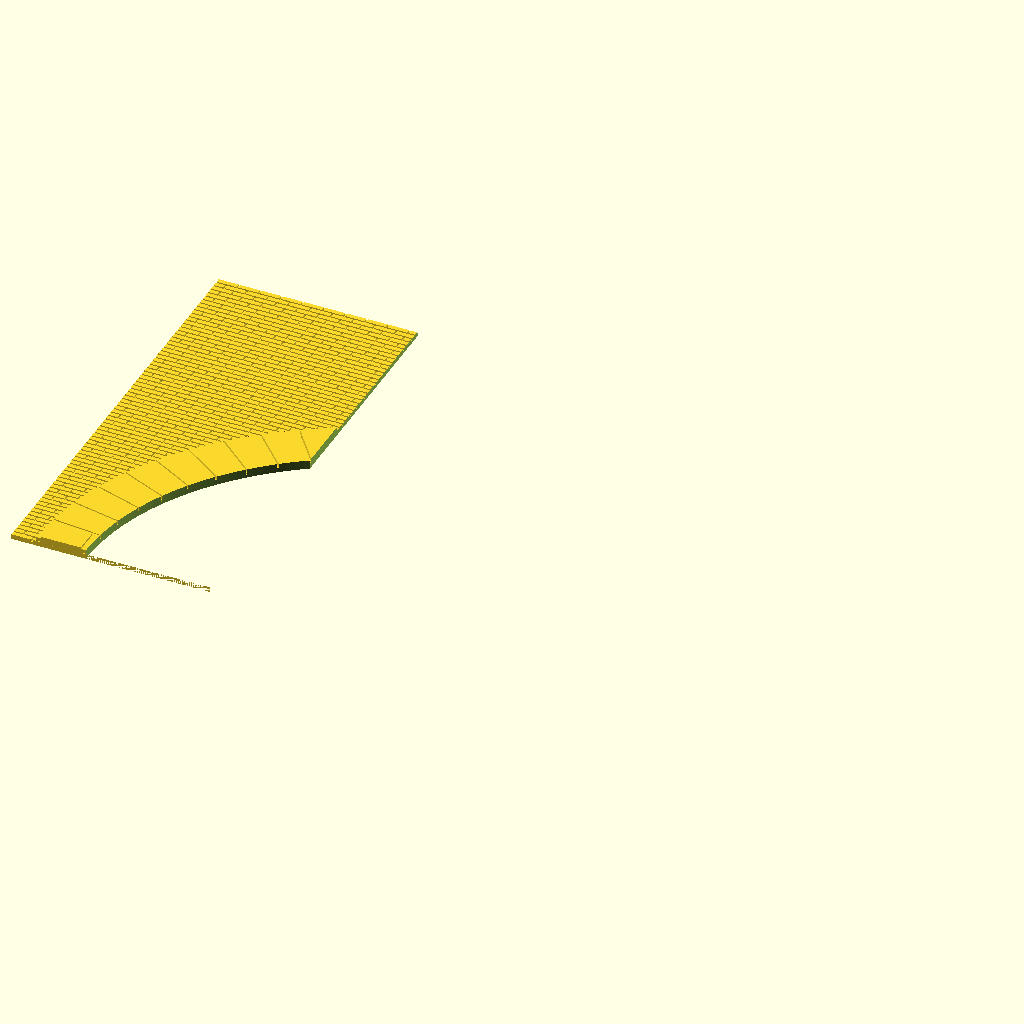
Cell 1: rendered with the file's own defaults.
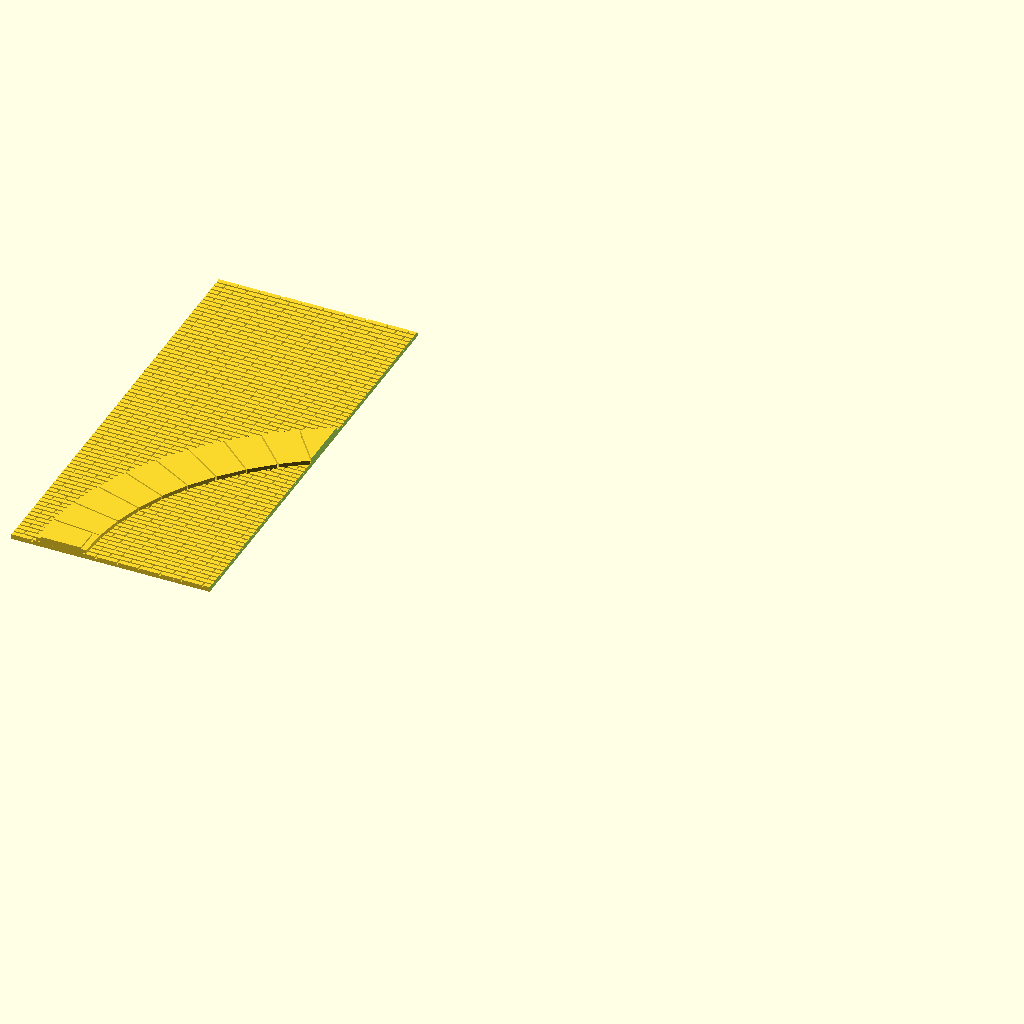
Cell 2 — mit_ausschnitt set to false, the other parameters unchanged.
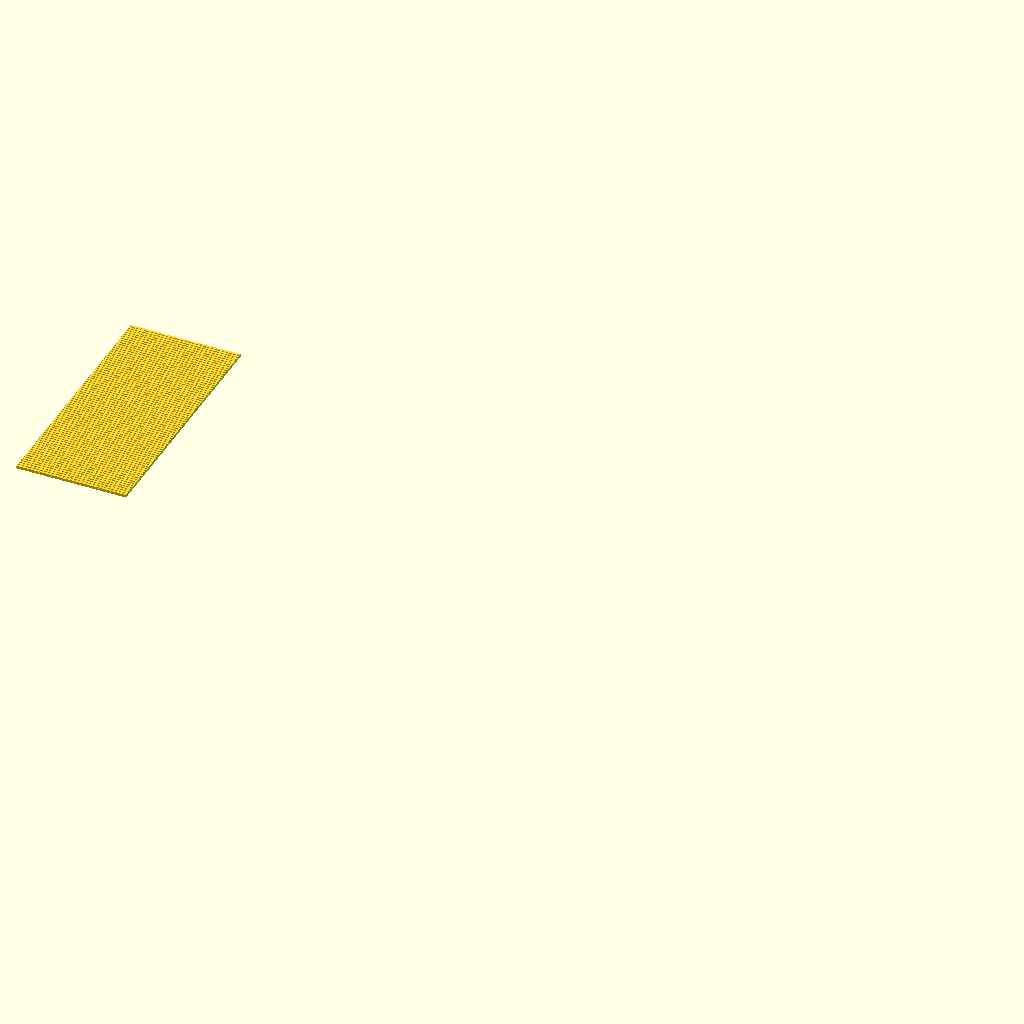
Cell 3: the same model with platte_breite = 320.
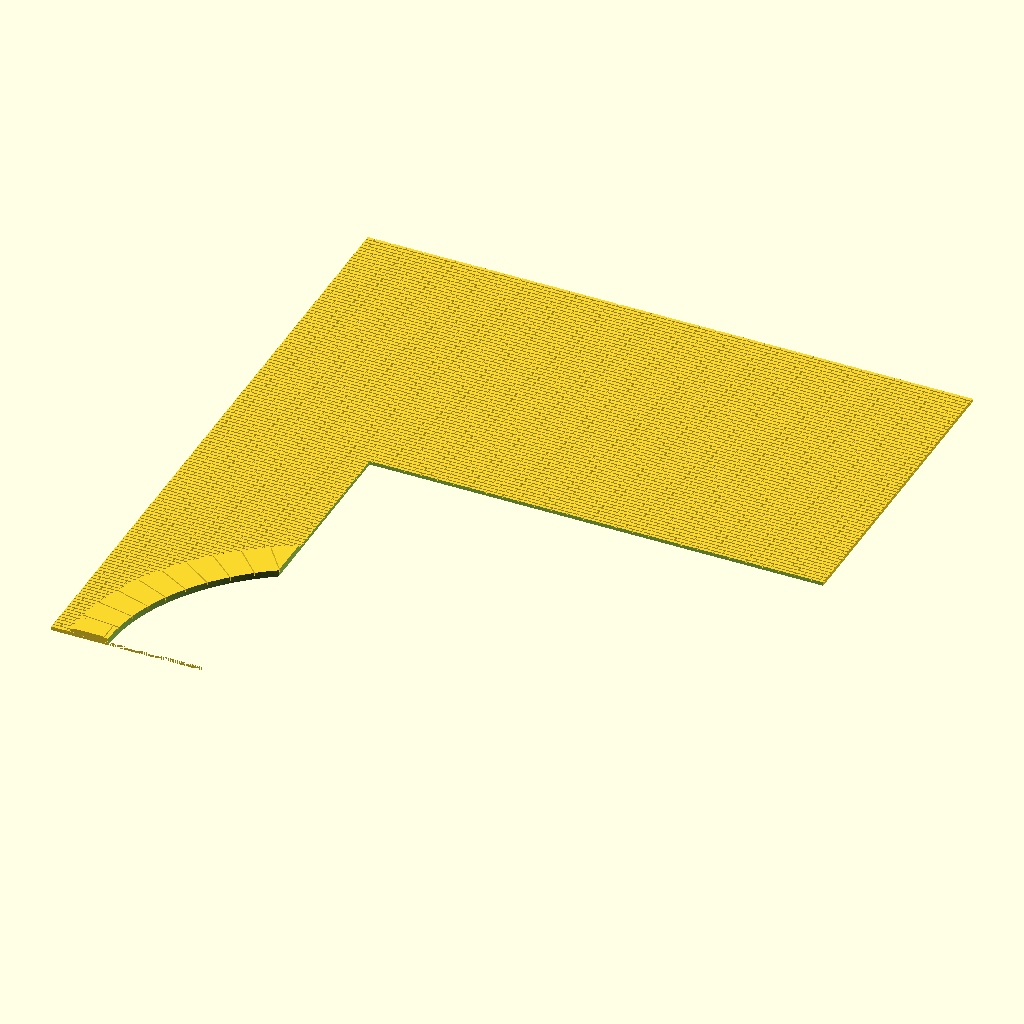
Cell 4: the same model with platte_hoehe = 180.
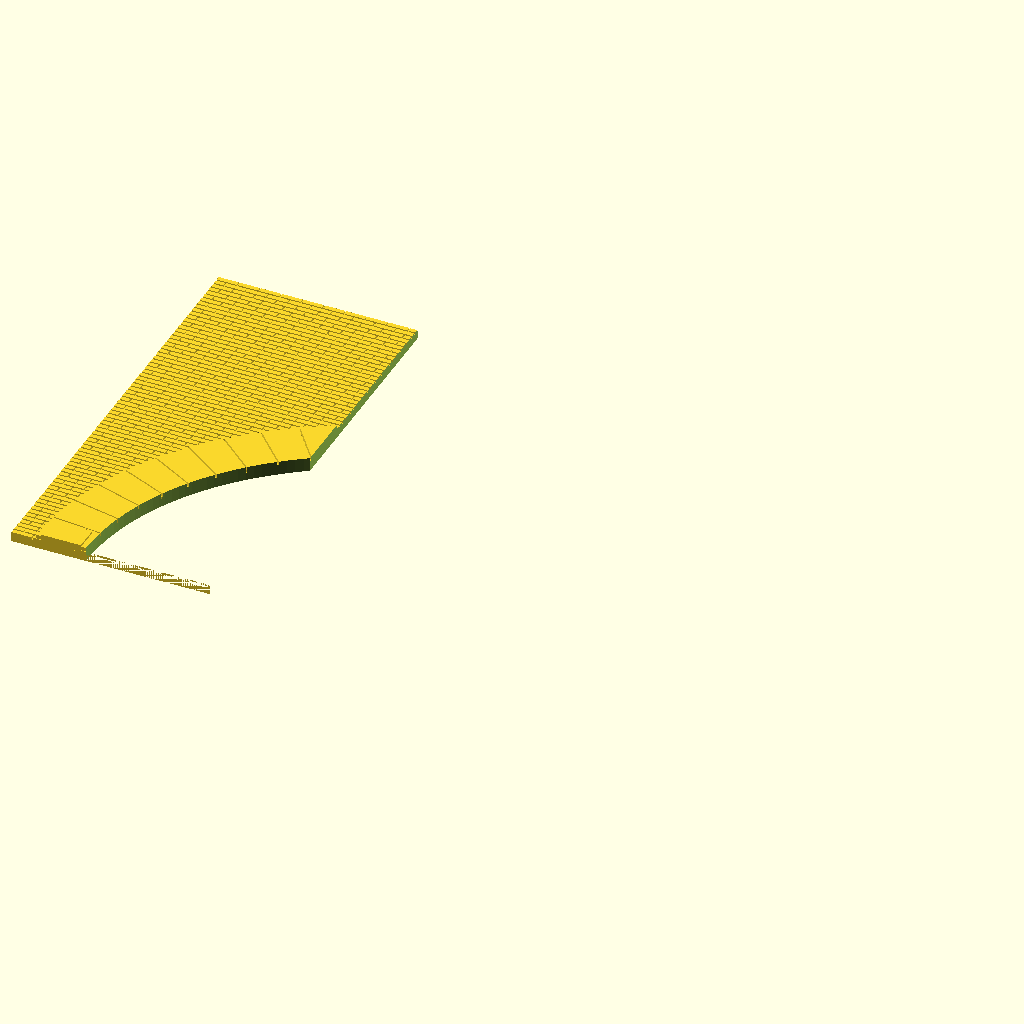
Cell 5 — platte_tiefe set to 2, the other parameters unchanged.
The same orthographic view direction (rotation 55°, 0°, 25°; colour scheme Cornfield) for every cell, with the view re-fitted per cell, so scale and position can differ between cells.
Source of the model, mauerplatte_h0_arkadescad.scad:
// ============================================================
//  Mauerplatte mit Arkadenbogen für Modellbahn H0 (1:87)
//  Maße: 180mm breit x 90mm hoch
//  Ziegelmuster im H0-Maßstab + Arkadenbogen in der Mitte
// ============================================================

// --- Hauptmaße der Platte ---
platte_breite  = 160;   // mm
platte_hoehe   =  90;   // mm
platte_tiefe   =   1;   // mm Wandstärke

// --- Ziegelmaße (Realmaß / 87 = H0-Maß) ---
ziegel_breite  =  4;  // mm
ziegel_hoehe   =  0.9; // mm
fuge_breite    =  0.3;  // mm  Stoßfuge (senkrecht)
fuge_hoehe     =  0.3;  // mm  Lagerfuge (waagerecht)
fuge_tiefe     =  0.4;  // mm  Eintiefung der Fuge

// --- Berechnete Rastermaße ---
raster_x = ziegel_breite + fuge_breite;
raster_y = ziegel_hoehe  + fuge_hoehe;

anzahl_reihen  = ceil(platte_hoehe  / raster_y) + 1;
anzahl_spalten = ceil(platte_breite / raster_x) + 2;

// ============================================================
//  Arkadenbogen-Parameter
// ============================================================

bogen_cx       = platte_breite / 2;
bogen_cy       = 0;
bogen_rx       = 70;    // Halbachse X = 140mm/2
bogen_ry       = 60;    // Halbachse Y = 60mm

// Innen- und Außenradius der Bogensteinreihe
stein_hoehe         = 10;   // mm radialer Überstand (Steinbreite)
stein_tiefe         =  1.2;   // mm Überstand über Plattenoberfläche
fuge_grad           =  0.25; // Grad Fugenlücke zwischen Steinen

// Skalierungsfaktor innen/aussen für Ellipse
// Innenkante: Ellipse etwas kleiner, Außenkante: etwas größer
// sodass die Steinreihe stein_hoehe mm breit ist (gemessen radial)
// Wir skalieren beide Achsen gleichmäßig um delta
delta_innen  =  5;   // mm — Innenkante der Steine gegenüber Mittellinie
delta_aussen =  5;   // mm — Außenkante der Steine gegenüber Mittellinie

rx_innen  = bogen_rx  - delta_innen;
ry_innen  = bogen_ry  - delta_innen;
rx_aussen = bogen_rx  + delta_aussen;
ry_aussen = bogen_ry  + delta_aussen;

// Öffnung (Durchbruch): gleich der Innenellipse
oeffnung_rx = rx_innen;
oeffnung_ry = ry_innen;

// *** Ausschnitt aktiv? true = Durchbruch vorhanden, false = nur Relief ***
mit_ausschnitt = true;

// Auflösung
bogen_segmente = 120;

// ============================================================
//  Hilfsfunktionen
// ============================================================
function ex(w, rx) = rx * cos(w);
function ey(w, ry) = ry * sin(w);

// ============================================================
//  Modul: Bogen-Öffnung 2D
// ============================================================
module bogen_oeffnung_2d(rx, ry) {
    polygon(concat(
        [for (i = [0 : bogen_segmente])
            [ex(i * 180 / bogen_segmente, rx),
             ey(i * 180 / bogen_segmente, ry)]],
        [[0, 0]]
    ));
}

// ============================================================
//  Modul: Arkadensteine als lückenlose Trapez-Polygone
//
//  Jeder Stein wird aus 4 Punkten aufgebaut:
//    - 2 Punkte auf der Innenellipse  (Winkel w_start..w_ende)
//    - 2 Punkte auf der Außenellipse  (gleiche Winkel, gespiegelt)
//  → kein Rotations-Trick nötig, Fugen entstehen durch
//    schmalen Winkelabstand (fuge_grad) an den Steinrändern
// ============================================================
module arkadensteine() {
    anzahl_steine = 31;
    w_schritt = 180 / anzahl_steine;  // Winkelbreite pro Stein

    for (i = [0 : anzahl_steine - 1]) {
        w_start = i       * w_schritt + fuge_grad / 2;
        w_ende  = (i + 1) * w_schritt - fuge_grad / 2;

        // 4 Eckpunkte des Trapez-Steins in 2D
        p0 = [ex(w_start, rx_innen),  ey(w_start, ry_innen)];
        p1 = [ex(w_ende,  rx_innen),  ey(w_ende,  ry_innen)];
        p2 = [ex(w_ende,  rx_aussen), ey(w_ende,  ry_aussen)];
        p3 = [ex(w_start, rx_aussen), ey(w_start, ry_aussen)];

        translate([bogen_cx, bogen_cy, platte_tiefe - fuge_tiefe - 0.01])
            linear_extrude(height = stein_tiefe + 0.01)
                polygon([p0, p1, p2, p3]);
    }
}

// ============================================================
//  Modul: Kämpfersteine
// ============================================================
module kaempfersteine() {
    kaempfer_b = 8;
    kaempfer_h = 5;

    // Rechter Kämpfer (Fußpunkt der Ellipse bei 0°)
    translate([bogen_cx + bogen_rx - kaempfer_b / 2,
               bogen_cy,
               platte_tiefe - 0.01])
        cube([kaempfer_b, kaempfer_h, stein_tiefe + 0.01]);

    // Linker Kämpfer (Fußpunkt bei 180°)
    translate([bogen_cx - bogen_rx - kaempfer_b / 2,
               bogen_cy,
               platte_tiefe - 0.01])
        cube([kaempfer_b, kaempfer_h, stein_tiefe + 0.01]);
}

// ============================================================
//  Modul: Mauerplatte
// ============================================================
module mauerplatte() {
    difference() {
        union() {
            // Grundkörper
            cube([platte_breite, platte_hoehe, platte_tiefe-fuge_tiefe]);

            // Ziegelrelief
            for (reihe = [0 : anzahl_reihen - 1]) {
                versatz = (reihe % 2 == 0) ? 0 : raster_x / 2;
                for (spalte = [0 : anzahl_spalten - 1]) {
                    x0 = spalte * raster_x - versatz;
                    y0 = reihe  * raster_y;

                    if (x0 + ziegel_breite > 0 && x0 < platte_breite &&
                        y0 + ziegel_hoehe  > 0 && y0 < platte_hoehe) {

                        x_start = max(x0, 0);
                        y_start = max(y0, 0);
                        x_ende  = min(x0 + ziegel_breite, platte_breite);
                        y_ende  = min(y0 + ziegel_hoehe,  platte_hoehe);

                        if (x_ende > x_start && y_ende > y_start) {
                            translate([x_start, y_start, platte_tiefe - fuge_tiefe])
                                cube([x_ende - x_start,
                                      y_ende - y_start,
                                      fuge_tiefe + 0.01]);
                        }
                    }
                }
            }

            // Arkadensteine
            arkadensteine();

            // Kämpfersteine
            kaempfersteine();
        }

        // Bogen-Öffnung (optional)
        if (mit_ausschnitt) {
            translate([bogen_cx, bogen_cy, -0.1])
                linear_extrude(height = platte_tiefe + stein_tiefe + 0.2)
                    bogen_oeffnung_2d(oeffnung_rx, oeffnung_ry);
        }
    }
}

// ============================================================
//  Rendering
// ============================================================

difference() {mauerplatte();
//translate([-5,40,-10]) cube([400,60,20]);
translate([40,-5,-10]) cube([400,100,20]);
}

// ============================================================
//  Hinweise:
//  - Arkadenbogen: Mittellinie Ellipse 140mm x 60mm
//  - Bogensteine als lückenlose Trapez-Polygone (keine Rotation)
//  - Fugen: fuge_grad = 1.5° Winkelabstand
//  - mit_ausschnitt = true/false -> Durchbruch ein-/ausschalten
//  - Druckausrichtung: flach auf dem Drucker-Bett
//  - Empfohlene Schichthöhe: 0.1 mm
// ============================================================
Customizer parameters (derived from the source; name, type, default, range or options):
platte_breite: number, default 160
platte_hoehe: number, default 90
platte_tiefe: number, default 1
ziegel_breite: number, default 4
ziegel_hoehe: number, default 0.9
fuge_breite: number, default 0.3
fuge_hoehe: number, default 0.3
fuge_tiefe: number, default 0.4
bogen_cy: number, default 0
bogen_rx: number, default 70
bogen_ry: number, default 60
stein_hoehe: number, default 10
stein_tiefe: number, default 1.2
fuge_grad: number, default 0.25
delta_innen: number, default 5
delta_aussen: number, default 5
mit_ausschnitt: bool, default true
bogen_segmente: number, default 120
